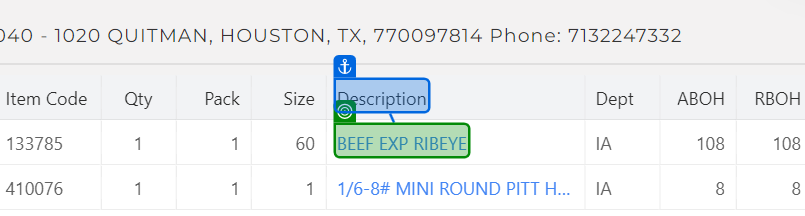
Task: Test Automation Project
Workflow: TC_074_Save_Copy_Order_Order_Search

Step 1 [then]: get-text from 'Description'

Step 2: click on 'Save Order' (no picture)

Step 3: click on 'GS Order Management' (no picture)

Step 4: click on 'Order Search' (no picture)

Step 5: click on 'Yes' (no picture)

Step 6: click (no picture)

Step 7 [then]: type "%[k(Enter)]" (no picture)

Step 8: type "["?" +"%[k(Enter)]"]" (no picture)

Step 9: click on 'Search Items' (no picture)

Step 10: type "["10"+ "%[k(Enter)]"]" into 'Qty' (no picture)

Step 11: click on 'Close' (no picture)

Step 12: get-text from 'Description' (no picture)

Step 13 [then]: click on the element (no picture)

Step 14: type "["50" + "[k(Tab)]"]" into 'Qty' (no picture)

Step 15: click on 'Submit' (no picture)

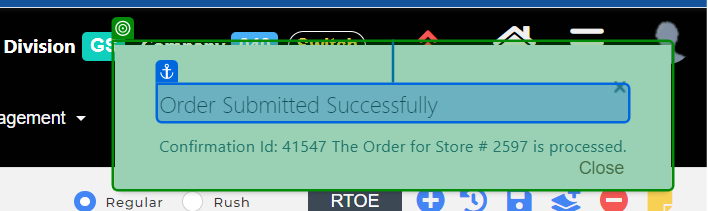
Step 16: check 'Order Submitted'

Step 17 [then]: get-text from 'Order Submitted' (no picture)

Step 18 [try]: check (no picture)

Step 19 [try]: click on 'Confirm to Leave the Page' (no picture)

Step 20 [try]: click on 'Profile Logo' (no picture)

Step 21: click on 'Sign Out' (no picture)

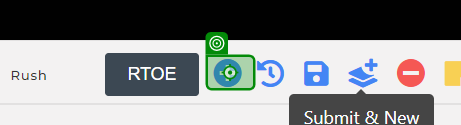
Step 22 [try]: click on 'New Order Button'